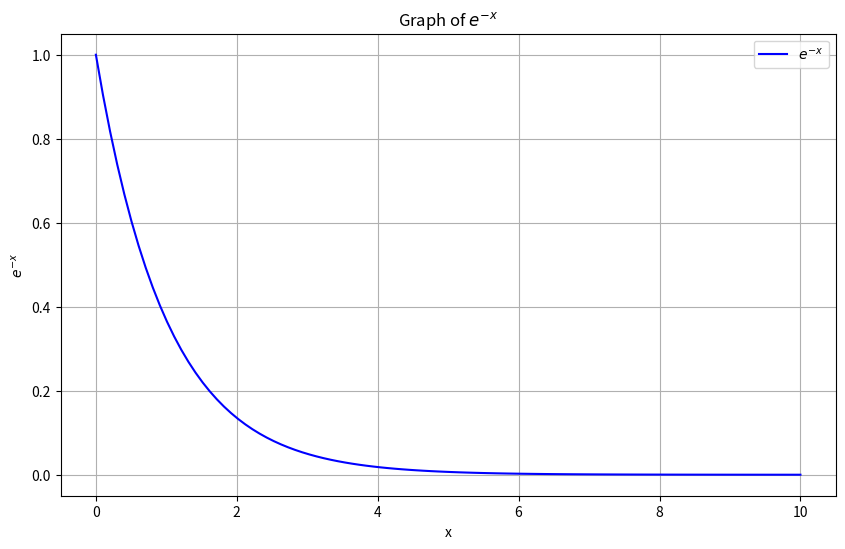

Generate this figure with matplotlib:
import numpy as np
import matplotlib.pyplot as plt

# 定义 x 值
x_values = np.linspace(0, 10, 100)
# 定义 y 值为 e^(-x)
y_values = np.exp(-x_values)

# 绘制图表
plt.figure(figsize=(10, 6))
plt.plot(x_values, y_values, label='$e^{-x}$', color='blue')
plt.title("Graph of $e^{-x}$")
plt.xlabel("x")
plt.ylabel("$e^{-x}$")
plt.grid(True)
plt.legend()
plt.show()
